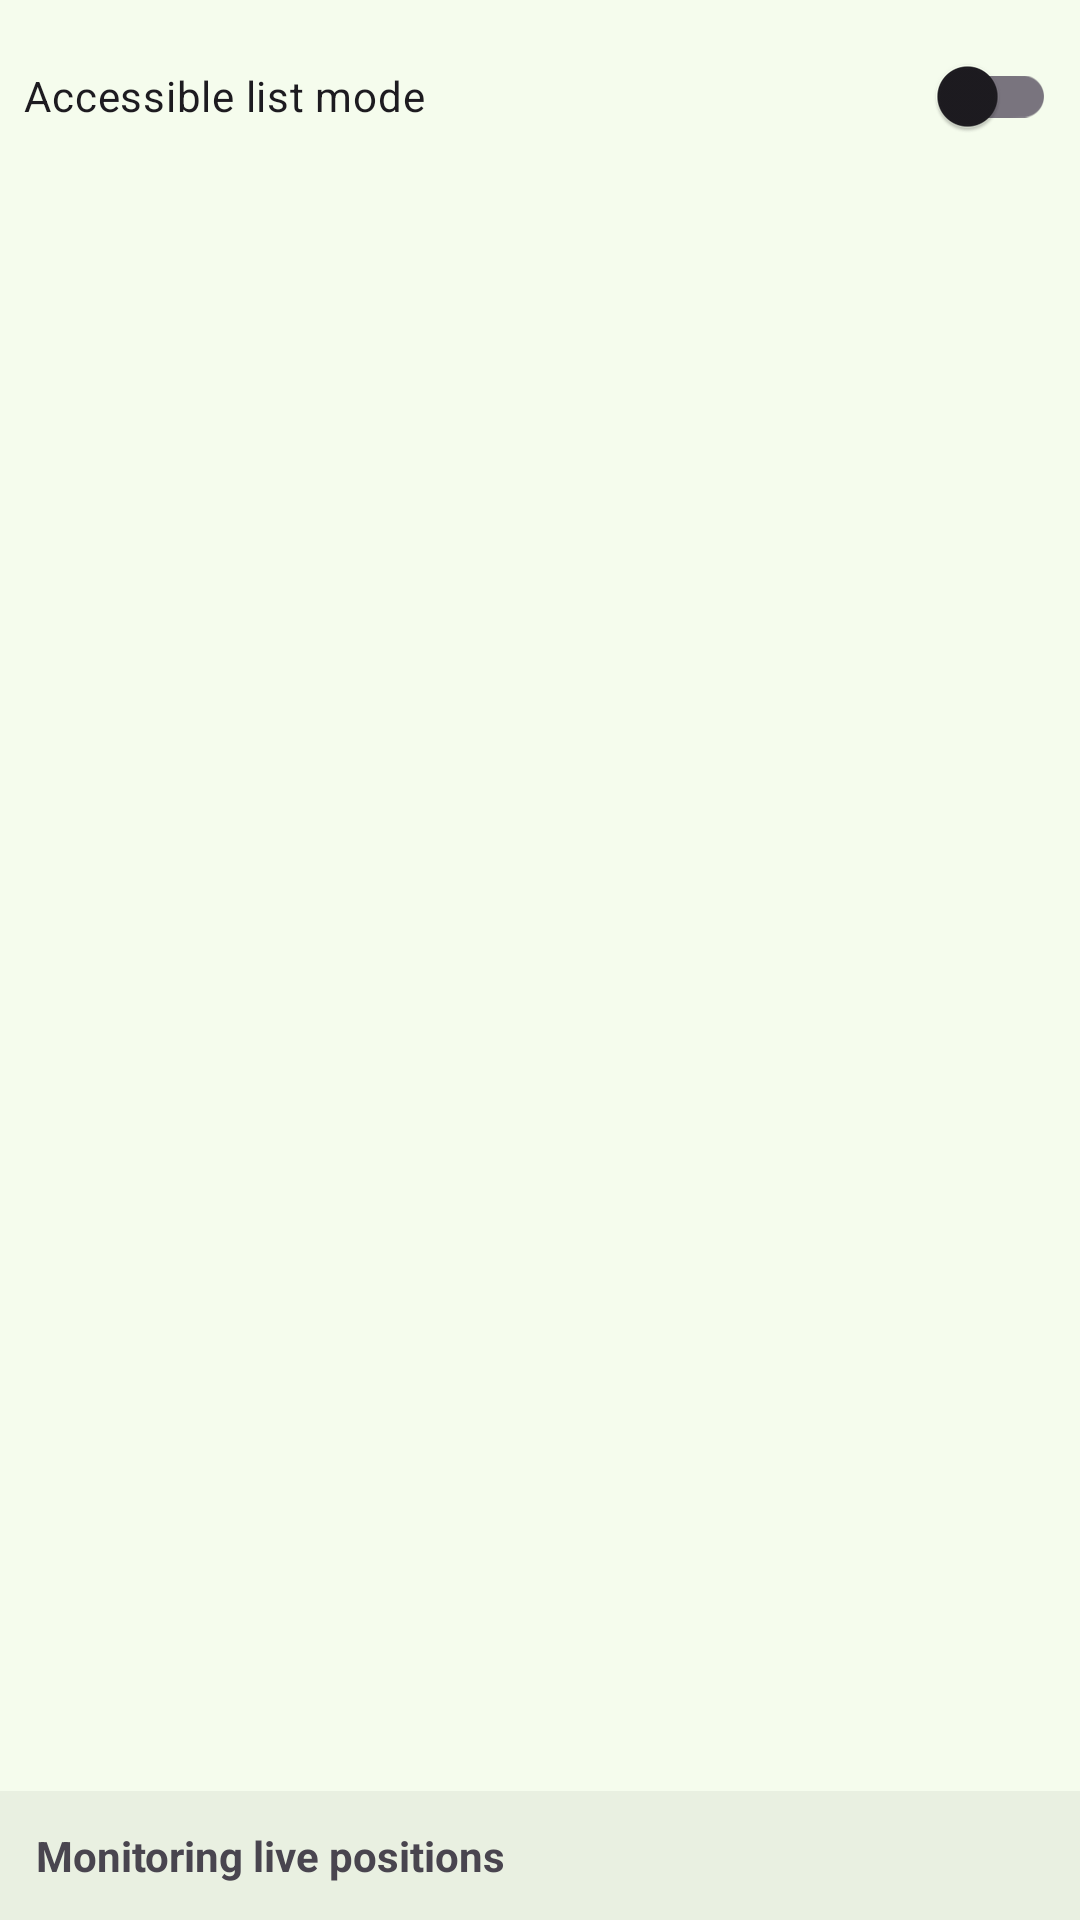

Produce the Android XML layout that renders to this screen, including the resource entries it uses.
<!-- AndroidManifest.xml: application theme Theme.BovineTrack -->
<!-- res/layout/activity_live_map.xml -->
<?xml version="1.0" encoding="utf-8"?>
<LinearLayout xmlns:android="http://schemas.android.com/apk/res/android"
    android:layout_width="match_parent"
    android:layout_height="match_parent"
    android:orientation="vertical">

    <com.google.android.material.switchmaterial.SwitchMaterial
        android:id="@+id/accessibilityModeSwitch"
        android:layout_width="match_parent"
        android:layout_height="wrap_content"
        android:layout_margin="8dp"
        android:contentDescription="Toggle accessible list mode"
        android:text="Accessible list mode" />

    <FrameLayout
        android:id="@+id/mapContainer"
        android:layout_width="match_parent"
        android:layout_height="0dp"
        android:contentDescription="Live map of cattle positions"
        android:layout_weight="1" />

    <androidx.recyclerview.widget.RecyclerView
        android:id="@+id/accessibleList"
        android:layout_width="match_parent"
        android:layout_height="0dp"
        android:layout_weight="1"
        android:contentDescription="Accessible livestock summary list"
        android:visibility="gone" />

    <LinearLayout
        android:layout_width="match_parent"
        android:layout_height="wrap_content"
        android:background="@color/bt_surface_alt"
        android:orientation="vertical"
        android:padding="12dp">

        <TextView
            android:id="@+id/mapStatus"
            android:layout_width="match_parent"
            android:layout_height="wrap_content"
            android:text="Monitoring live positions"
            android:textStyle="bold" />
    </LinearLayout>

</LinearLayout>
<!-- resources referenced by this layout -->
<resources>
  <color name="bt_surface_alt">#E9F0E1</color>
  <style name="Theme.BovineTrack" parent="Theme.Material3.Light.NoActionBar">
          <item name="colorPrimary">@color/bt_primary</item>
          <item name="colorPrimaryContainer">@color/bt_primary_container</item>
          <item name="android:statusBarColor">@color/bt_background</item>
          <item name="android:windowBackground">@color/bt_background</item>
          <item name="android:navigationBarColor">@color/bt_background</item>
          <item name="fontFamily">sans-serif</item>
          <item name="android:textColorPrimary">@color/bt_on_surface</item>
          <item name="android:textColorSecondary">@color/bt_muted</item>
      </style>
  <color name="bt_primary">#00450D</color>
  <color name="bt_primary_container">#065F18</color>
  <color name="bt_background">#F5FCED</color>
  <color name="bt_on_surface">#171D14</color>
  <color name="bt_muted">#526772</color>
</resources>
